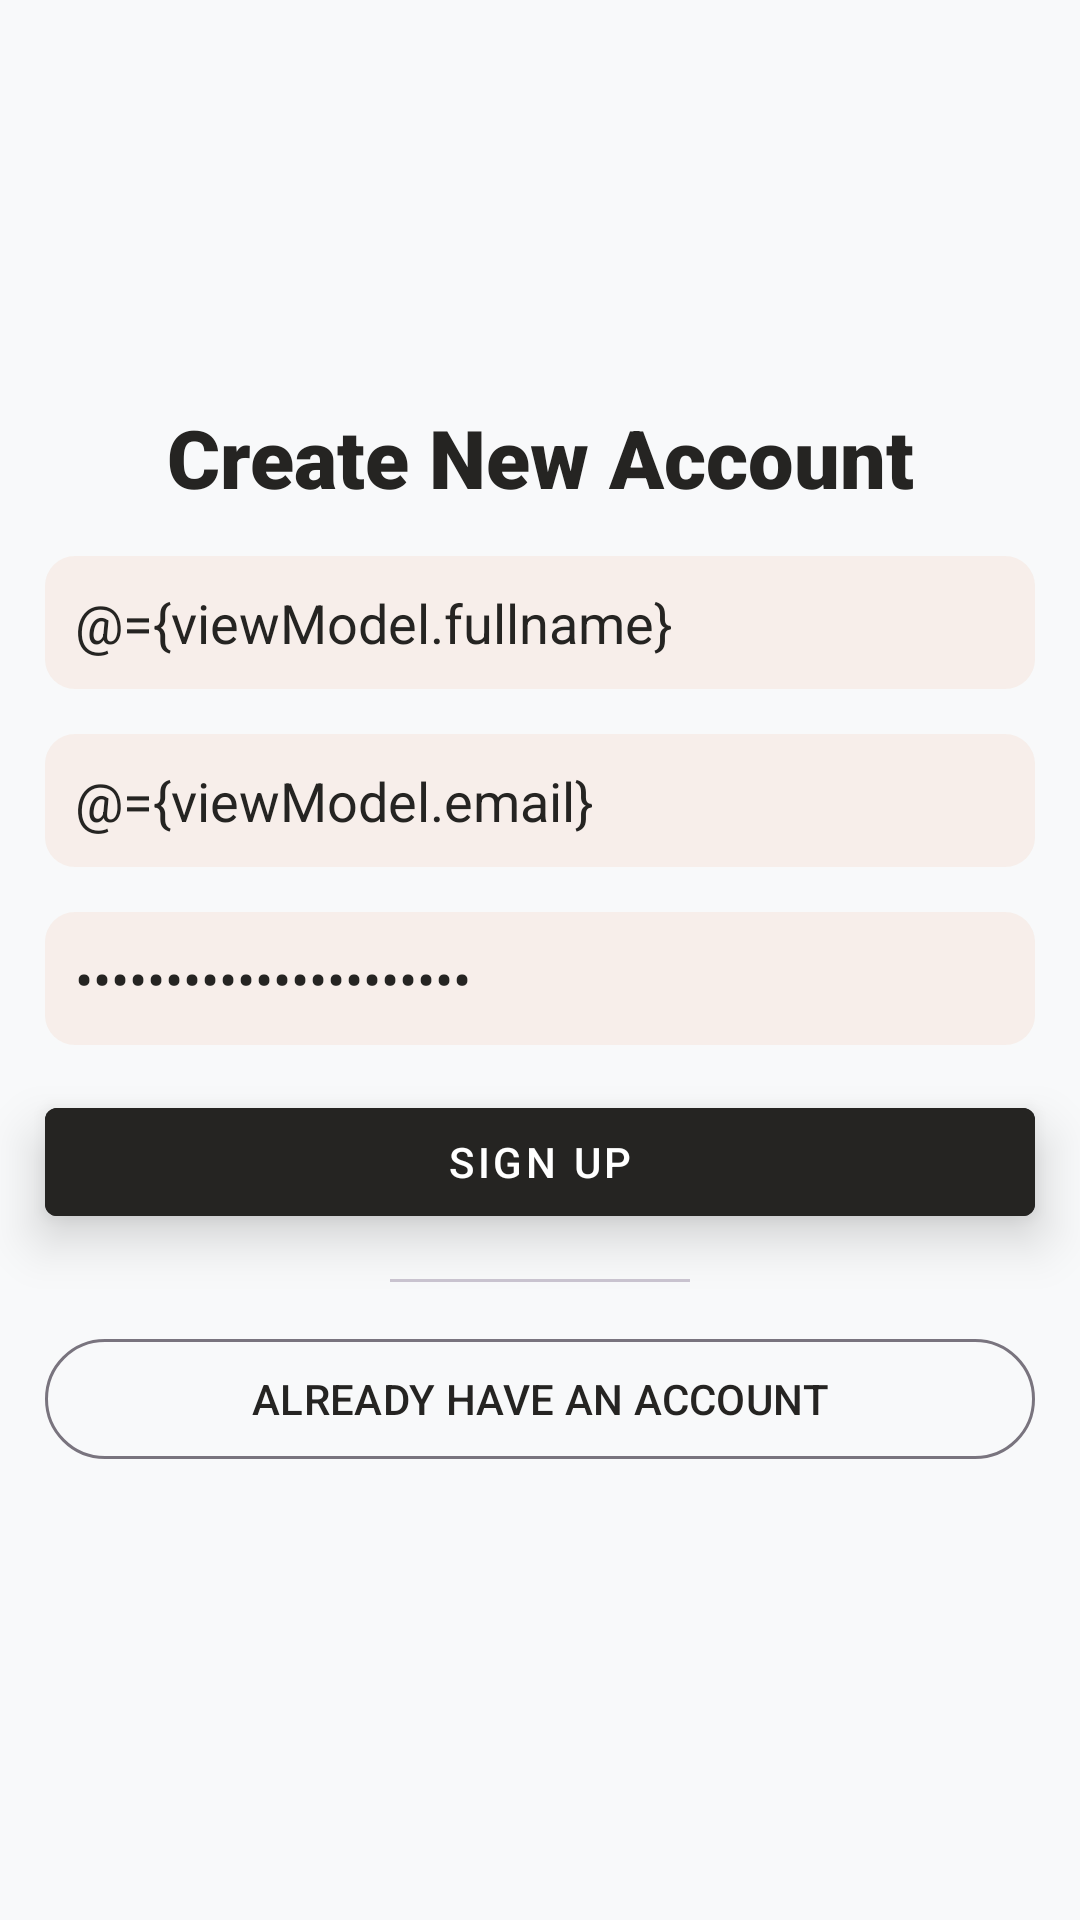

Layout XML and referenced resources for this Android screen:
<!-- AndroidManifest.xml: application theme Theme.TodoApp -->
<!-- res/layout/fragment_signup.xml -->
<?xml version="1.0" encoding="utf-8"?>
<layout xmlns:android="http://schemas.android.com/apk/res/android"
    xmlns:tools="http://schemas.android.com/tools"
    xmlns:app="http://schemas.android.com/apk/res-auto"
    >
    <data>
        <variable
            name="viewModel"
            type="com.example.todo_app.viewmodels.AuthViewModel" />
    </data>
<LinearLayout
    android:layout_width="match_parent"
    android:layout_height="match_parent"
    tools:context=".ui.fragments.auth.SignupFragment"
    android:gravity="center"
    android:orientation="vertical"
    android:background="@color/off_white"
    >

    <TextView
        android:layout_width="match_parent"
        android:layout_height="wrap_content"
        android:text="@string/create_account"
        android:textAlignment="center"
        android:textSize="27sp"
        android:layout_marginBottom="15dp"
        android:fontFamily="sans-serif-black"
        android:textColor="@color/primary"
        android:layout_marginHorizontal="15dp"
        />
    <EditText
        android:id="@+id/name"
        android:layout_width="match_parent"
        android:layout_height="wrap_content"
        android:hint="Full name"
        android:inputType="textEmailAddress"
        android:focusedByDefault="true"
        android:layout_marginBottom="15dp"
        android:text="@={viewModel.fullname}"
        android:background="@drawable/edit_text_background"
        android:textColor="@color/primary"
        android:textColorHint="@android:color/darker_gray"
        android:padding="10dp"
        android:layout_marginHorizontal="15dp"
        />
    <EditText
        android:id="@+id/email"
        android:layout_width="match_parent"
        android:layout_height="wrap_content"
        android:hint="@string/user_example_com"
        android:inputType="textEmailAddress"
        android:focusedByDefault="true"
        android:layout_marginBottom="15dp"
        android:text="@={viewModel.email}"
        android:background="@drawable/edit_text_background"
        android:textColor="@color/primary"
        android:textColorHint="@android:color/darker_gray"
        android:padding="10dp"
        android:layout_marginHorizontal="15dp"
        />
    <EditText
        android:id="@+id/password"
        android:layout_width="match_parent"
        android:layout_height="wrap_content"
        android:hint="@string/password"
        android:inputType="textPassword"
        android:focusedByDefault="true"
        app:passwordToggleEnabled="true"
        app:passwordToggleDrawable="@drawable/baseline_visibility_off_24"
        android:layout_marginBottom="15dp"
        android:text="@={viewModel.password}"
        android:background="@drawable/edit_text_background"
        android:textColor="@color/primary"
        android:textColorHint="@android:color/darker_gray"
        android:padding="10dp"
        android:layout_marginHorizontal="15dp"
        />
    <com.google.android.material.button.MaterialButton
        style="@style/Widget.MaterialComponents.Button.TextButton"
        android:id="@+id/buttonCreateAccount"
        android:text="@string/sign_up"
        android:backgroundTint="@color/primary"
        android:layout_width="match_parent"
        android:layout_height="wrap_content"
        android:textAllCaps="true"
        android:layout_marginBottom="15dp"
        android:onClick="@{()->viewModel.signupUser}"
        android:textColor="@color/white"
        android:elevation="10dp"
        android:layout_marginHorizontal="15dp"
        />
    <com.google.android.material.divider.MaterialDivider
        android:layout_width="100dp"
        android:layout_height="1dp"
        android:background="@color/secondary"
        android:layout_marginBottom="15dp"
        android:layout_gravity="center"
        />
    <com.google.android.material.button.MaterialButton
        style="?attr/materialButtonOutlinedStyle"
        android:id="@+id/buttonLoginUser"
        android:text="@string/already_have_an_account"
        android:layout_width="match_parent"
        android:layout_height="wrap_content"
        android:textAllCaps="true"
        android:layout_marginBottom="15dp"
        android:textColor="@color/primary"
        android:layout_marginHorizontal="15dp"
        />

</LinearLayout>
</layout>
<!-- resources referenced by this layout -->
<resources>
  <color name="off_white">#fff8f9fa</color>
  <color name="primary">#FF252422</color>
  <color name="secondary">#fff3d8c7</color>
  <color name="white">#FFFFFFFF</color>
  <!-- drawable edit_text_background (drawable) -->
  <?xml version="1.0" encoding="utf-8"?>
  <shape xmlns:android="http://schemas.android.com/apk/res/android">
      <solid android:color="@color/secondary_light" />
      <corners android:radius="10dp"/>
  </shape>
  <string name="already_have_an_account">Already have an account</string>
  <string name="create_account">Create New Account</string>
  <string name="password">Password</string>
  <string name="sign_up">Sign Up</string>
  <string name="user_example_com">user@example.com</string>
  <style name="Theme.TodoApp" parent="Base.Theme.TodoApp" />
  <color name="secondary_light">#54F3D8C7</color>
  <style name="Base.Theme.TodoApp" parent="Theme.Material3.DayNight.NoActionBar">
          
          <item name="colorPrimary">@color/primary</item>
          <item name="colorSecondary">@color/secondary</item>
          <item name="colorOnBackground">@color/off_white</item>
          <item name="android:windowBackground">@color/white</item>
      </style>
</resources>
